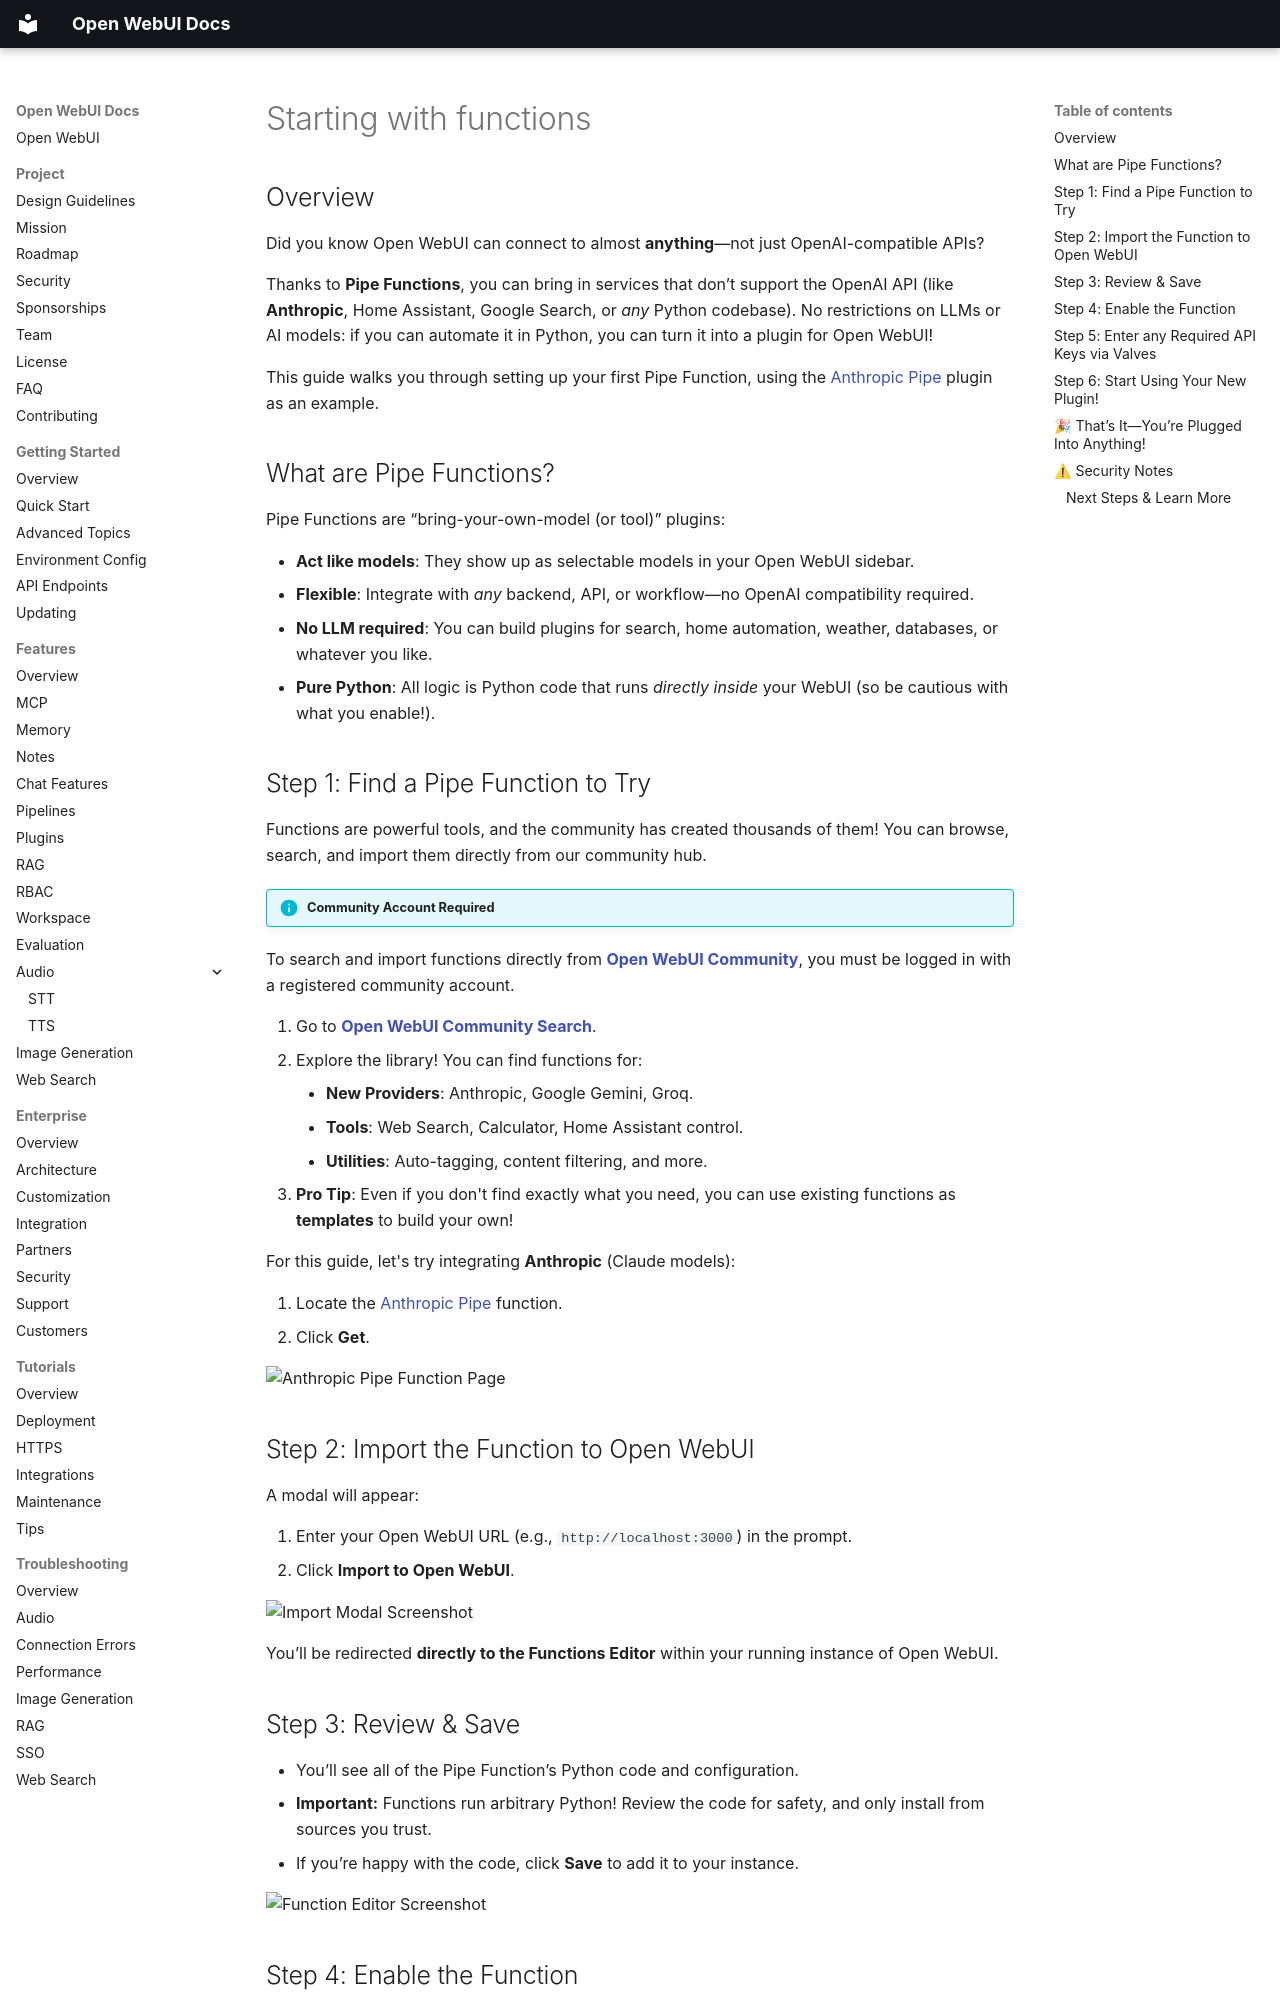

repository: AlexeyGrishin01/openwebui-docs · page: getting-started/quick-start/starting-with-functions/index.html · generator: mkdocs

## Overview

Did you know Open WebUI can connect to almost **anything**—not just OpenAI-compatible APIs?

Thanks to **Pipe Functions**, you can bring in services that don’t support the OpenAI API (like **Anthropic**, Home Assistant, Google Search, or *any* Python codebase). No restrictions on LLMs or AI models: if you can automate it in Python, you can turn it into a plugin for Open WebUI!

This guide walks you through setting up your first Pipe Function, using the [Anthropic Pipe](https://openwebui.com/f/justinrahb/anthropic) plugin as an example.

## What are Pipe Functions?

Pipe Functions are “bring-your-own-model (or tool)” plugins:

- **Act like models**: They show up as selectable models in your Open WebUI sidebar.
- **Flexible**: Integrate with *any* backend, API, or workflow—no OpenAI compatibility required.
- **No LLM required**: You can build plugins for search, home automation, weather, databases, or whatever you like.
- **Pure Python**: All logic is Python code that runs *directly inside* your WebUI (so be cautious with what you enable!).

## Step 1: Find a Pipe Function to Try

Functions are powerful tools, and the community has created thousands of them! You can browse, search, and import them directly from our community hub.

!!! info "Community Account Required"
To search and import functions directly from **[Open WebUI Community](https://openwebui.com/search)**, you must be logged in with a registered community account.

1.  Go to **[Open WebUI Community Search](https://openwebui.com/search)**.
2.  Explore the library! You can find functions for:
    *   **New Providers**: Anthropic, Google Gemini, Groq.
    *   **Tools**: Web Search, Calculator, Home Assistant control.
    *   **Utilities**: Auto-tagging, content filtering, and more.
3.  **Pro Tip**: Even if you don't find exactly what you need, you can use existing functions as **templates** to build your own!

For this guide, let's try integrating **Anthropic** (Claude models):

1.  Locate the [Anthropic Pipe](https://openwebui.com/f/justinrahb/anthropic) function.
2.  Click **Get**.

<img src="assets/images/pipe-anthropic-function.png" alt="Anthropic Pipe Function Page">

## Step 2: Import the Function to Open WebUI

A modal will appear:

1. Enter your Open WebUI URL (e.g., `http://localhost:3000`) in the prompt.
2. Click **Import to Open WebUI**.

<img src="assets/images/pipe-import-modal.png" alt="Import Modal Screenshot">

You’ll be redirected **directly to the Functions Editor** within your running instance of Open WebUI.

## Step 3: Review & Save

- You’ll see all of the Pipe Function’s Python code and configuration.
- **Important:** Functions run arbitrary Python! Review the code for safety, and only install from sources you trust.
- If you’re happy with the code, click **Save** to add it to your instance.

<img src="assets/images/pipe-function-editor.png" alt="Function Editor Screenshot">
